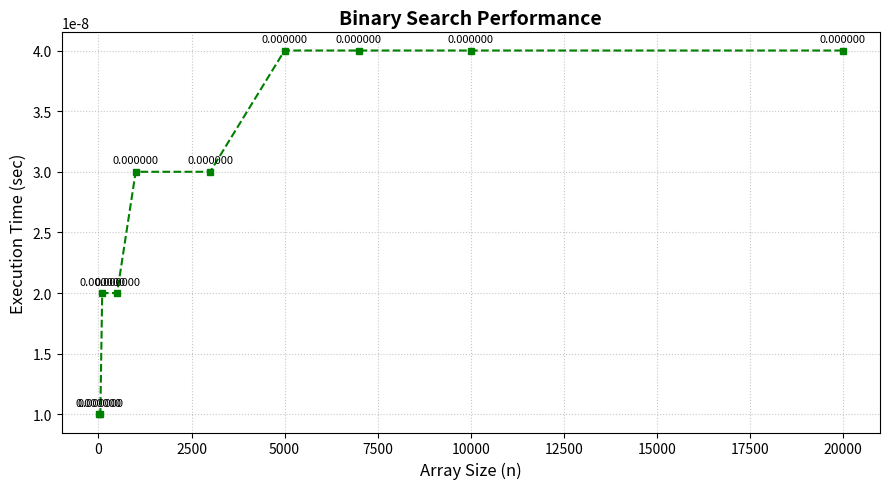

This chart was generated by the following Python code:
import matplotlib.pyplot as plt

# Data points (replace with actual C program results if needed)
sizes = [10, 50, 100, 500, 1000, 3000, 5000, 7000, 10000, 20000]
times = [0.00000001, 0.00000001, 0.00000002, 0.00000002, 0.00000003,
         0.00000003, 0.00000004, 0.00000004, 0.00000004, 0.00000004]

# Create figure + axis
fig, ax = plt.subplots(figsize=(9, 5))

# Plot with style
ax.plot(sizes, times, 's--g', linewidth=1.5, markersize=5)  # green squares with dashed line

# Titles and labels
ax.set_title("Binary Search Performance", fontsize=14, fontweight='bold')
ax.set_xlabel("Array Size (n)", fontsize=12)
ax.set_ylabel("Execution Time (sec)", fontsize=12)

# Grid styling
ax.grid(True, linestyle=":", alpha=0.7)

# Add values above points
for x, y in zip(sizes, times):
    ax.annotate(f"{y:.6f}", (x, y), textcoords="offset points", xytext=(0, 6), ha="center", fontsize=8)

plt.tight_layout()
plt.show()
